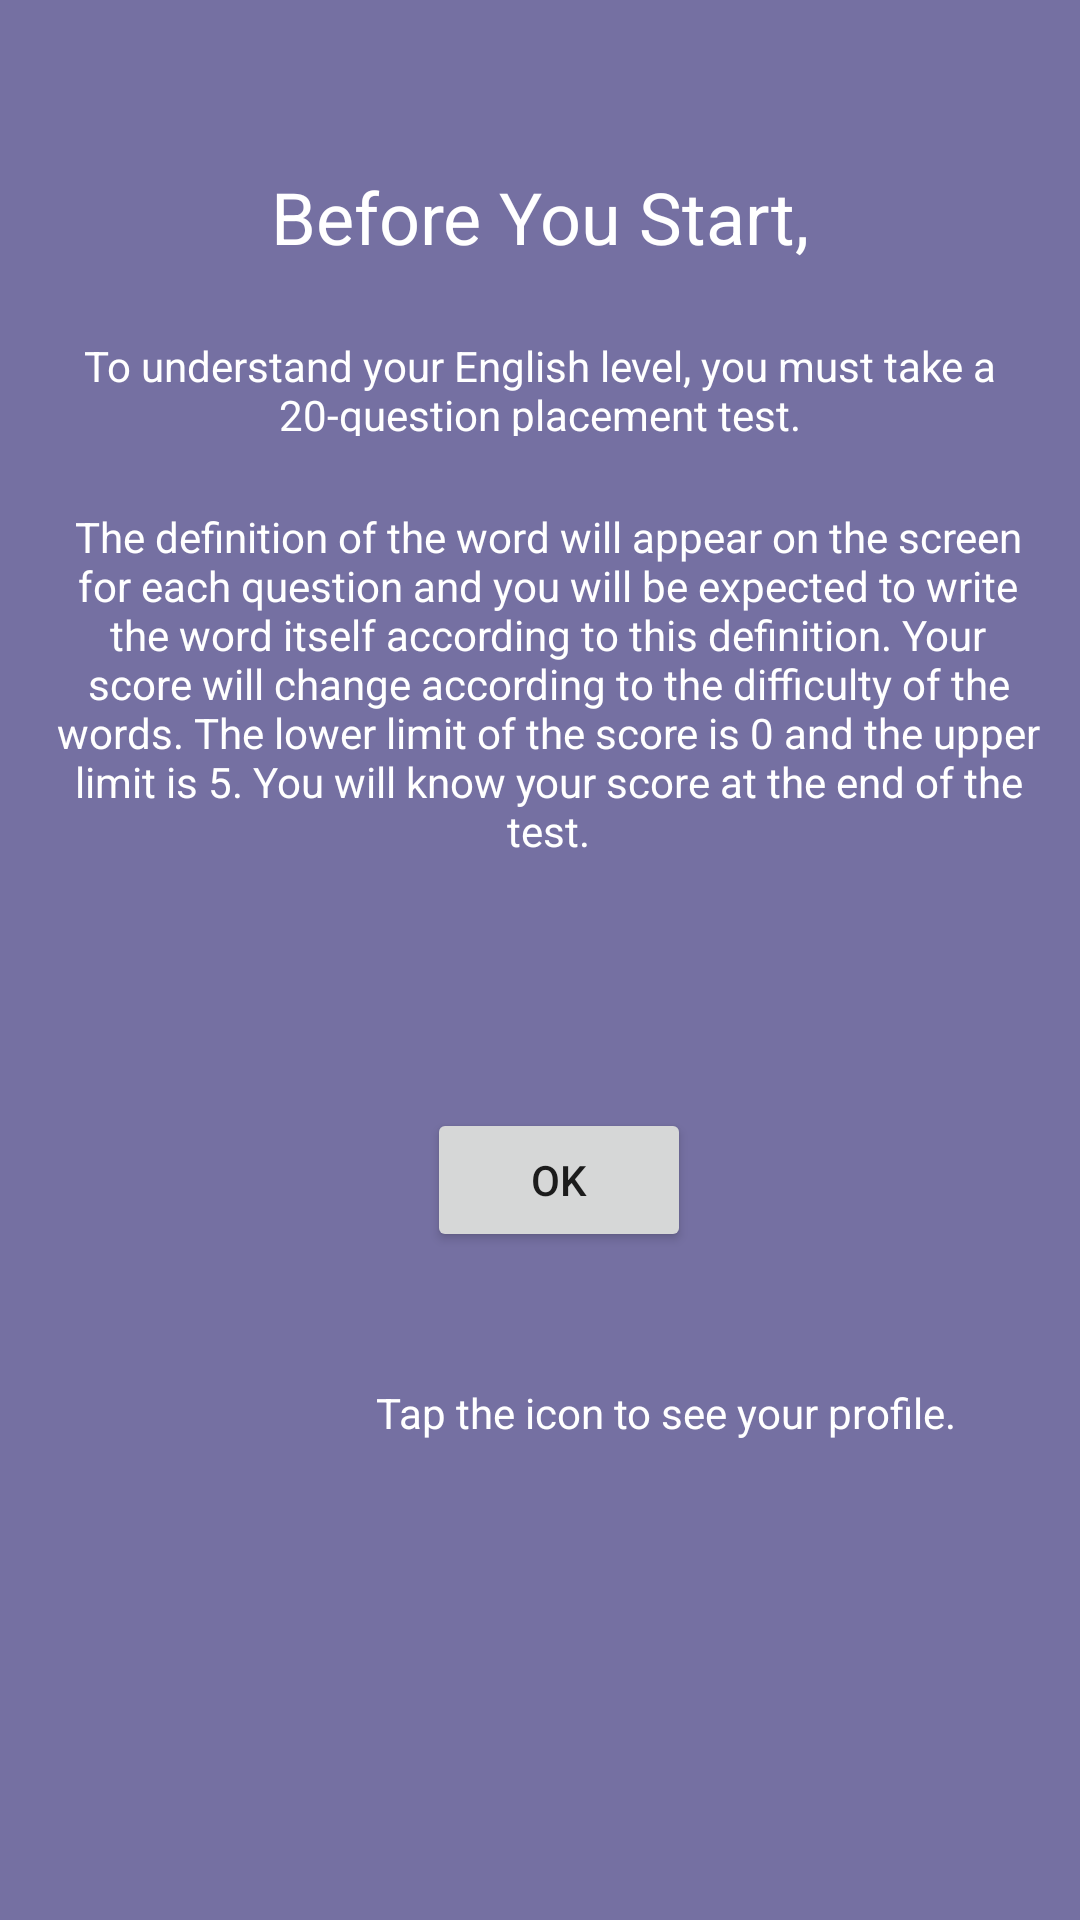

Here is an Android app screen rendered from its layout file. Give the layout XML and the strings, colors and styles it references.
<!-- AndroidManifest.xml: application theme Theme.VocApp -->
<!-- res/layout/fragment_select_level.xml -->
<?xml version="1.0" encoding="utf-8"?>
<androidx.constraintlayout.widget.ConstraintLayout xmlns:android="http://schemas.android.com/apk/res/android"
    xmlns:app="http://schemas.android.com/apk/res-auto"
    xmlns:tools="http://schemas.android.com/tools"
    android:layout_width="match_parent"
    android:layout_height="match_parent"
    android:background="@color/background"
    tools:context=".SelectLevelFragment">

    <TextView
        android:id="@+id/textView3"
        android:layout_width="wrap_content"
        android:layout_height="wrap_content"
        android:layout_marginTop="56dp"
        android:text="@string/before_you_start"
        android:textColor="@color/white"
        android:textSize="24sp"
        app:layout_constraintEnd_toEndOf="parent"
        app:layout_constraintStart_toStartOf="parent"
        app:layout_constraintTop_toTopOf="parent" />

    <TextView
        android:id="@+id/textView4"
        android:layout_width="347dp"
        android:layout_height="33dp"
        android:layout_marginTop="24dp"
        android:text="@string/to_understand_your_english_level_you_must_take_a_20_question_placement_test"
        android:textAlignment="center"
        android:textColor="@color/white"
        android:textSize="14sp"
        app:layout_constraintEnd_toEndOf="parent"
        app:layout_constraintStart_toStartOf="parent"
        app:layout_constraintTop_toBottomOf="@+id/textView3" />

    <TextView
        android:id="@+id/textView6"
        android:layout_width="328dp"
        android:layout_height="184dp"
        android:layout_marginTop="24dp"
        android:text="@string/explain_app"
        android:textAlignment="center"
        android:textColor="@color/white"
        android:textSize="14sp"
        app:layout_constraintEnd_toEndOf="@+id/textView4"
        app:layout_constraintHorizontal_bias="0.631"
        app:layout_constraintStart_toStartOf="@+id/textView4"
        app:layout_constraintTop_toBottomOf="@+id/textView4" />

    <Button
        android:id="@+id/levelSelectedButton"
        android:layout_width="wrap_content"
        android:layout_height="wrap_content"
        android:layout_marginTop="16dp"
        android:text="@string/levelSelectedButton"
        app:layout_constraintEnd_toEndOf="@+id/textView6"
        app:layout_constraintHorizontal_bias="0.55"
        app:layout_constraintStart_toStartOf="parent"
        app:layout_constraintTop_toBottomOf="@+id/textView6"
        tools:ignore="TextContrastCheck" />

    <TextView
        android:id="@+id/textView15"
        android:layout_width="wrap_content"
        android:layout_height="wrap_content"
        android:layout_marginTop="44dp"
        android:layout_marginEnd="28dp"
        android:text="@string/tap_the_icon_to_see_your_profile"
        android:textColor="@color/white"
        app:layout_constraintEnd_toEndOf="@+id/textView6"
        app:layout_constraintTop_toBottomOf="@+id/levelSelectedButton" />

    <ImageView
        android:id="@+id/profile_icon"
        android:layout_width="53dp"
        android:layout_height="40dp"
        android:layout_marginTop="32dp"
        android:layout_marginEnd="10dp"
        android:src="@drawable/profileicon"
        app:layout_constraintEnd_toStartOf="@+id/textView15"
        app:layout_constraintTop_toBottomOf="@+id/levelSelectedButton" />

</androidx.constraintlayout.widget.ConstraintLayout>
<!-- resources referenced by this layout -->
<resources>
  <color name="background">#7570A2</color>
  <color name="white">#FFFFFFFF</color>
  <string name="before_you_start">Before You Start,</string>
  <string name="explain_app">The definition of the word will appear on the screen for each question and you will be expected to write the word itself according to this definition. Your score will change according to the difficulty of the words. The lower limit of the score is 0 and the upper limit is 5. You will know your score at the end of the test.</string>
  <string name="levelSelectedButton">OK</string>
  <string name="tap_the_icon_to_see_your_profile">Tap the icon to see your profile.</string>
  <string name="to_understand_your_english_level_you_must_take_a_20_question_placement_test">To understand your English level, you must take a 20-question placement test.</string>
  <style name="Theme.VocApp" parent="Theme.MaterialComponents.DayNight.NoActionBar">
          
          <item name="colorPrimary">@color/primaryColor</item>
          <item name="colorPrimaryVariant">@color/primaryDarkColor</item>
          <item name="colorOnPrimary">@color/primaryTextColor</item>
          
          <item name="colorSecondary">@color/secondaryColor</item>
          <item name="colorSecondaryVariant">@color/secondaryDarkColor</item>
          <item name="colorOnSecondary">@color/secondaryTextColor</item>
          
          <item name="android:statusBarColor">?attr/colorPrimaryVariant</item>
          
      </style>
  <color name="primaryColor">#eeeeee</color>
  <color name="primaryDarkColor">#bcbcbc</color>
  <color name="primaryTextColor">#000000</color>
  <color name="secondaryColor">#616161</color>
  <color name="secondaryDarkColor">#373737</color>
  <color name="secondaryTextColor">#ffffff</color>
</resources>
